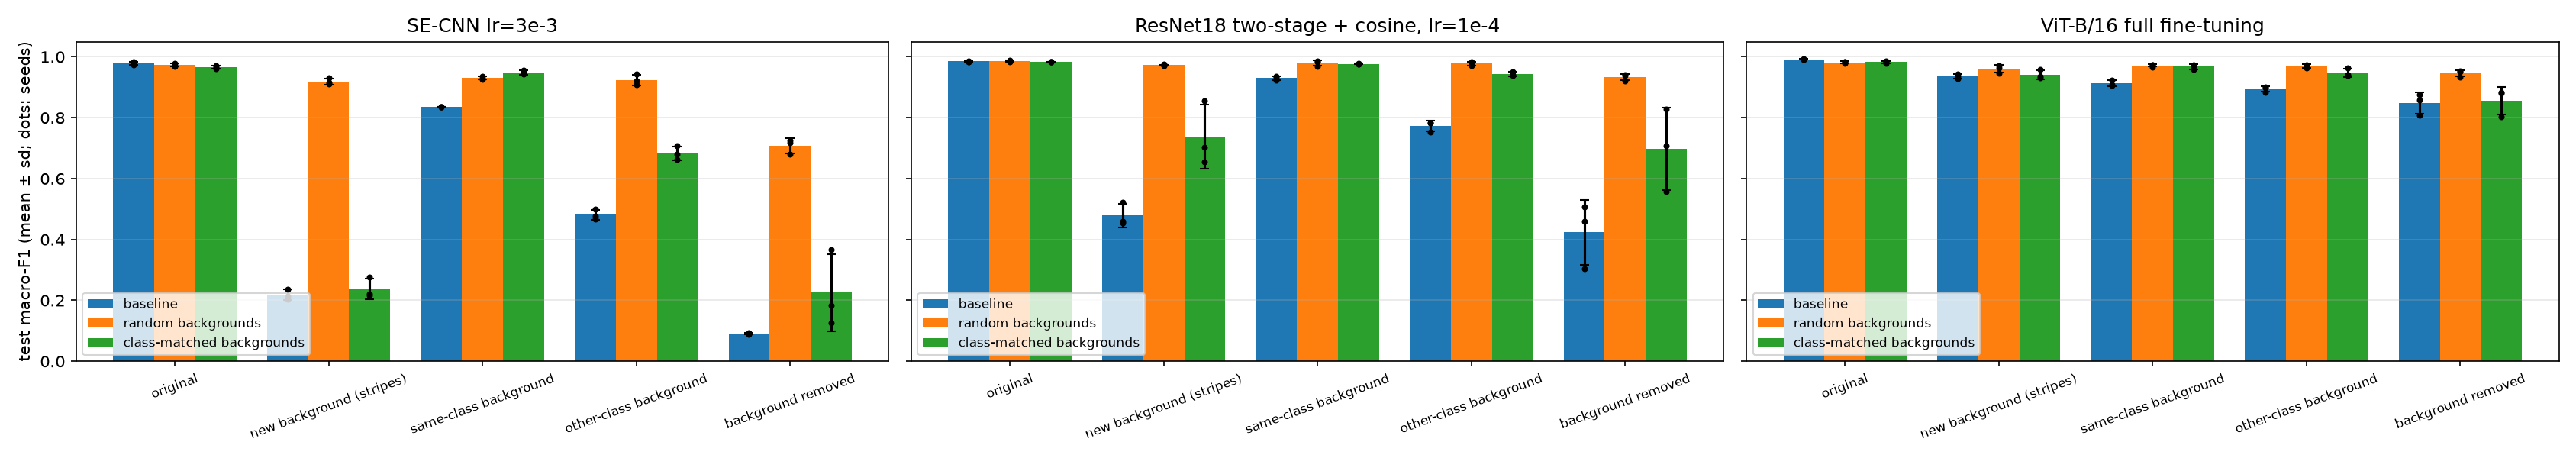

The data file committed next to this chart (first rows):
, original, new background (stripes), same-class background, other-class background, background removed
SE-CNN lr=3e-3, 0.980 ± 0.005, 0.218 ± 0.018, 0.836 ± 0.000, 0.481 ± 0.016, 0.090 ± 0.003
SE-CNN lr=3e-3 + random backgrounds, 0.974 ± 0.005, 0.919 ± 0.010, 0.930 ± 0.005, 0.924 ± 0.018, 0.708 ± 0.024
SE-CNN lr=3e-3 + class-matched backgroun…, 0.966 ± 0.005, 0.238 ± 0.033, 0.948 ± 0.007, 0.684 ± 0.023, 0.225 ± 0.126
ResNet18 two-stage + cosine, lr=1e-4, 0.985 ± 0.001, 0.479 ± 0.039, 0.930 ± 0.007, 0.773 ± 0.017, 0.423 ± 0.107
ResNet18 two-stage + cosine, lr=1e-4 + r…, 0.986 ± 0.002, 0.973 ± 0.002, 0.980 ± 0.009, 0.978 ± 0.006, 0.933 ± 0.011
ResNet18 two-stage + cosine, lr=1e-4 + c…, 0.983 ± 0.001, 0.737 ± 0.105, 0.977 ± 0.001, 0.944 ± 0.007, 0.699 ± 0.136
ViT-B/16 full fine-tuning, 0.992 ± 0.001, 0.937 ± 0.008, 0.913 ± 0.010, 0.894 ± 0.010, 0.848 ± 0.035
ViT-B/16 full fine-tuning + random backg…, 0.981 ± 0.004, 0.961 ± 0.013, 0.971 ± 0.004, 0.969 ± 0.006, 0.946 ± 0.011
ViT-B/16 full fine-tuning + class-matche…, 0.983 ± 0.005, 0.941 ± 0.015, 0.968 ± 0.008, 0.948 ± 0.014, 0.856 ± 0.045
